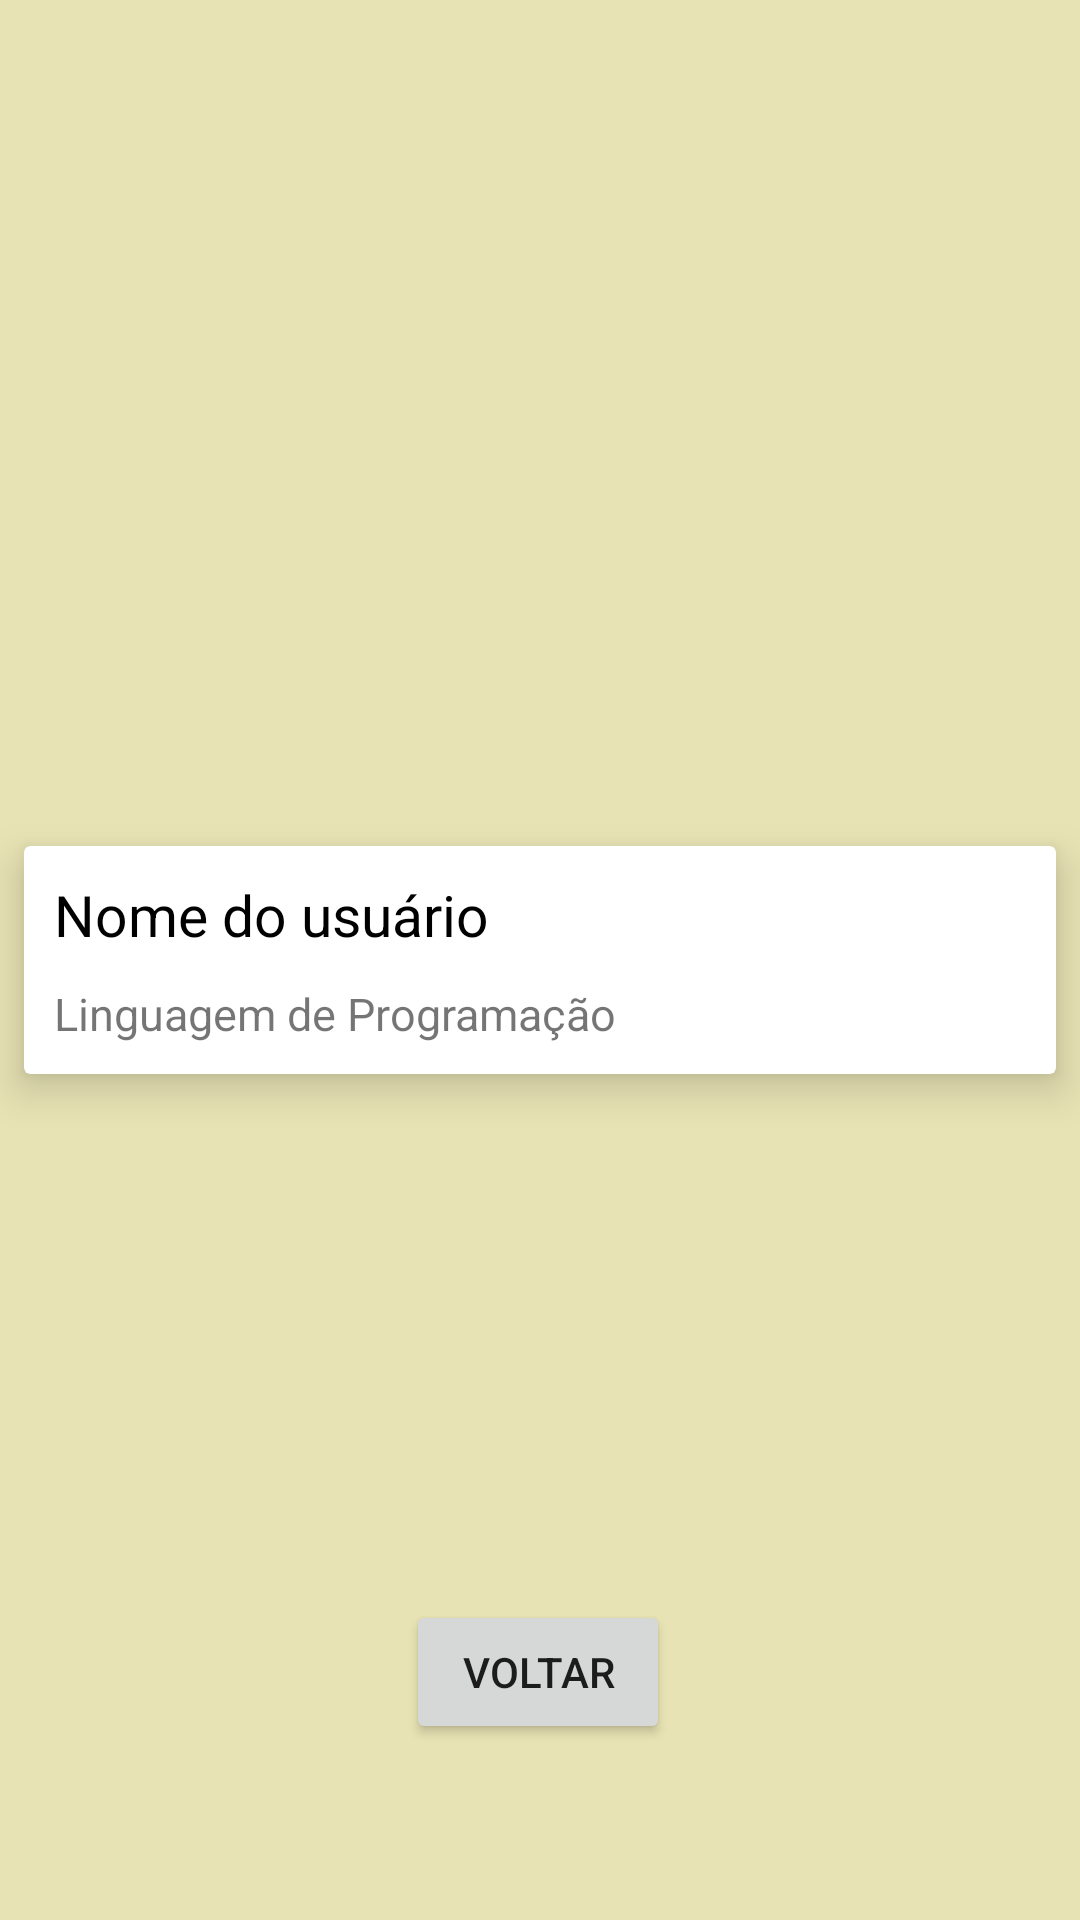

The Android layout XML behind this screen, and the referenced resources:
<!-- AndroidManifest.xml: application theme Theme.ProvaTecnica0601 -->
<!-- res/layout/lista_de_receita.xml -->
<?xml version="1.0" encoding="utf-8"?>
<androidx.constraintlayout.widget.ConstraintLayout xmlns:android="http://schemas.android.com/apk/res/android"
    xmlns:app="http://schemas.android.com/apk/res-auto"
    xmlns:tools="http://schemas.android.com/tools"
    android:layout_width="match_parent"
    android:layout_height="match_parent"
    android:background="@color/minha"
    tools:layout_editor_absoluteX="0dp"
    tools:layout_editor_absoluteY="274dp"
    android:id="@+id/receita.receita">

    <androidx.cardview.widget.CardView
        app:cardUseCompatPadding="true"
        android:layout_width="match_parent"
        android:layout_height="wrap_content"
        app:cardCornerRadius="2dp"
        app:cardElevation="8dp"
        app:cardPreventCornerOverlap="false"
        app:layout_constraintBottom_toBottomOf="parent"
        app:layout_constraintEnd_toEndOf="parent"
        app:layout_constraintStart_toStartOf="parent"
        app:layout_constraintTop_toTopOf="parent">

        <androidx.constraintlayout.widget.ConstraintLayout
            android:layout_width="match_parent"
            android:layout_height="wrap_content">

            <ImageView
                android:id="@+id/image"
                android:layout_width="match_parent"
                android:layout_height="0dp"
                android:layout_margin="0dp"
                android:adjustViewBounds="true"
                android:padding="0dp"
                android:scaleType="fitXY"
                app:layout_constraintLeft_toLeftOf="parent"
                app:layout_constraintRight_toRightOf="parent"
                app:layout_constraintTop_toTopOf="parent"/>

            <LinearLayout
                android:id="@+id/container"
                android:layout_width="match_parent"
                android:layout_height="wrap_content"
                android:orientation="vertical"
                android:padding="10dp"
                app:layout_constraintBottom_toBottomOf="parent"
                app:layout_constraintLeft_toLeftOf="parent"
                app:layout_constraintRight_toRightOf="parent"
                app:layout_constraintTop_toBottomOf="@id/image">


                <TextView
                    android:id="@+id/name"
                    android:layout_width="match_parent"
                    android:layout_height="wrap_content"
                    android:text="Nome do usuário"
                    android:textColor="#000"
                    android:textSize="19sp" />

                <TextView
                    android:id="@+id/language"
                    android:layout_width="match_parent"
                    android:layout_height="wrap_content"
                    android:layout_marginTop="10dp"
                    android:text="Linguagem de Programação"
                    android:textSize="15sp" />

            </LinearLayout>
        </androidx.constraintlayout.widget.ConstraintLayout>
    </androidx.cardview.widget.CardView>

    <Button
        android:id="@+id/buttonListaBack"
        android:layout_width="wrap_content"
        android:layout_height="wrap_content"
        android:text="Voltar"
        app:layout_constraintBottom_toBottomOf="parent"
        app:layout_constraintEnd_toEndOf="parent"
        app:layout_constraintHorizontal_bias="0.498"
        app:layout_constraintStart_toStartOf="parent"
        app:layout_constraintTop_toTopOf="parent"
        app:layout_constraintVertical_bias="0.901" />

</androidx.constraintlayout.widget.ConstraintLayout>
<!-- resources referenced by this layout -->
<resources>
  <color name="minha">#FFE8E3B4</color>
  <style name="Theme.ProvaTecnica0601" parent="Theme.MaterialComponents.DayNight.DarkActionBar">
          
          <item name="colorPrimary">@color/purple_500</item>
          <item name="colorPrimaryVariant">@color/purple_700</item>
          <item name="colorOnPrimary">@color/white</item>
          
          <item name="colorSecondary">@color/teal_200</item>
          <item name="colorSecondaryVariant">@color/teal_700</item>
          <item name="colorOnSecondary">@color/black</item>
          
          <item name="android:statusBarColor">?attr/colorPrimaryVariant</item>
          
      </style>
  <color name="purple_500">#FF6200EE</color>
  <color name="purple_700">#FF3700B3</color>
  <color name="white">#FFFF</color>
  <color name="teal_200">#FF03DAC5</color>
  <color name="teal_700">#FF018786</color>
  <color name="black">#FF000000</color>
</resources>
